Run: headless pygame with SDL's dummy video driver; simulated clock (each Clock.tick advances the game by its frame time, no real sleeping); random seed 0; keys injected as events and as key.get_pressed() state; mouse plan: one left click at the window centre at the start of phase 2, then a move to the lower-right quarter at the start of phase 3.
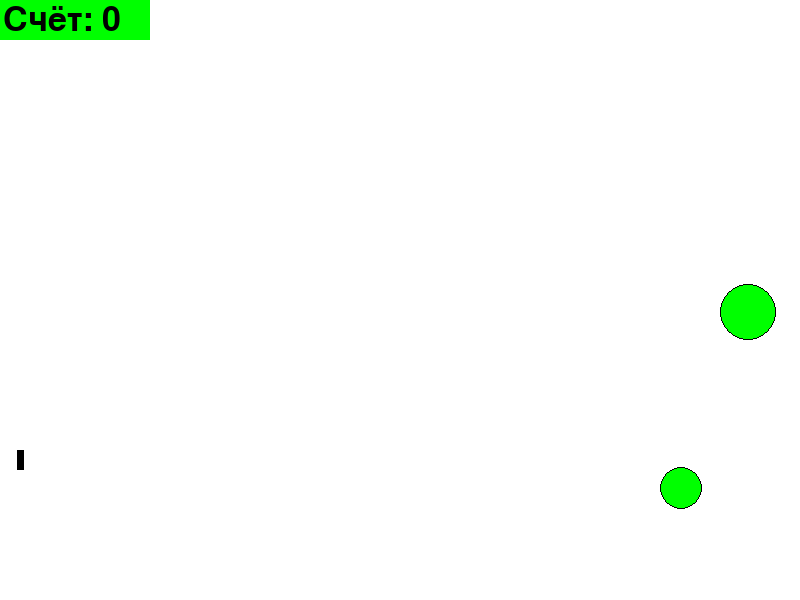
Frame 1 of 4 · flips 1–60 · no input
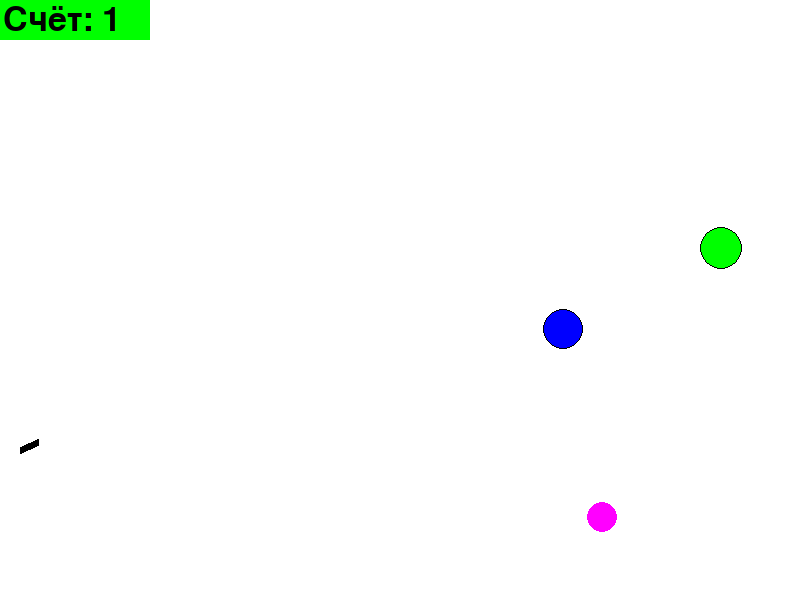
Frame 2 of 4 · flips 61–180 · clicked the window centre · tapped SPACE, RETURN · held RIGHT (→), D
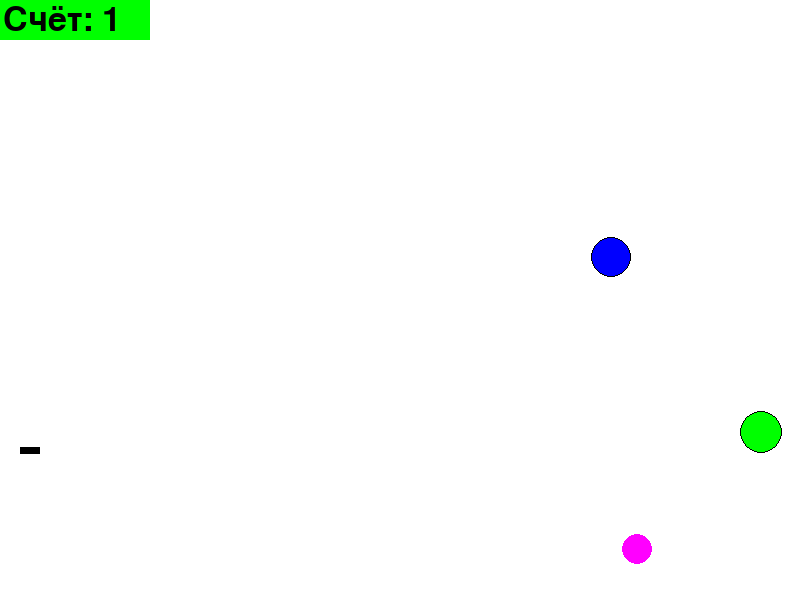
Frame 3 of 4 · flips 181–300 · moved the mouse to the lower-right quarter · held DOWN (↓), S
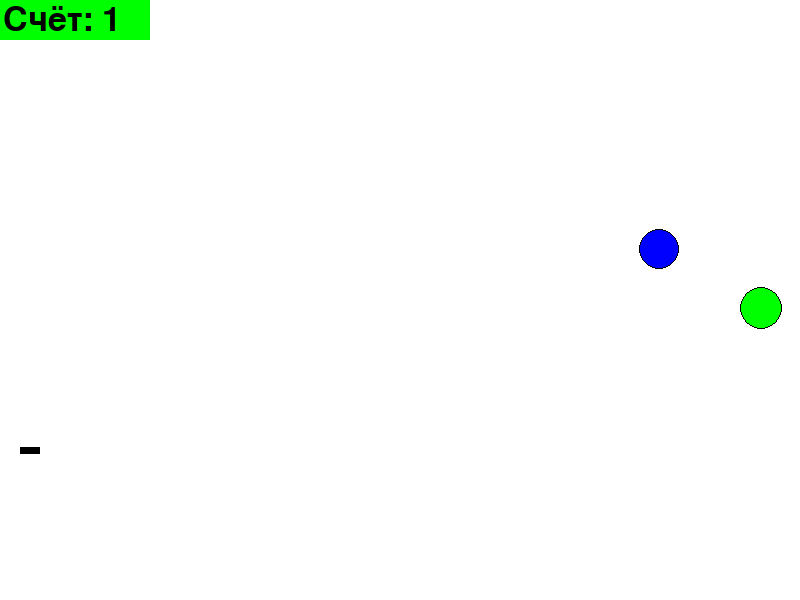
Frame 4 of 4 · flips 301–420 · held LEFT (←), A, UP (↑), W

The pygame program that drew these frames:

from random import randrange as rnd, choice
import math
import pygame
from pygame.draw import *

RED = (255, 0, 0)
BLUE = (0, 0, 255)
YELLOW = (255, 255, 0)
GREEN = (0, 255, 0)
MAGENTA = (255, 0, 255)
CYAN = (0, 255, 255)
BLACK = (0, 0, 0)
WHITE = (255, 255, 255)
COLORS = [RED, BLUE, YELLOW, GREEN, MAGENTA, CYAN]

WIDTH = 800
HEIGHT = 600
pygame.init()
screen = pygame.display.set_mode((WIDTH, HEIGHT))
rect(screen, WHITE, (0, 0, WIDTH, HEIGHT))
pygame.display.update()


def update_score():
    """
    Функция отвечает за отрисовку колличества очков, набранных игроком.
    """
    rect(screen, GREEN, (0, 0, 150, 40))
    my_font = pygame.font.Font(None, 50)
    score_string = "Счёт: " + str(Target.point)
    if Target.point < 0:
        text_color = RED
    else:
        text_color = BLACK
    score_text = my_font.render(score_string, 1, text_color)
    screen.blit(score_text, (3, 3))


class Ball:
    def __init__(self, x=40, y=450):
        """
        Конструктор класса ball
        Args:
        x - начальное положение мяча по горизонтали
        y - начальное положение мяча по вертикали
        """
        self.x = x
        self.y = y
        self.r = 10
        self.vx = 0
        self.vy = 0
        self.color = choice([RED, BLUE, YELLOW, GREEN, MAGENTA, CYAN])
        self.id = circle(screen, self.color, (self.x, self.y), self.r)
        self.live = 10
        self.dead = False

    def check_time(self):
        """
        Метод проверяет, не истекло ли время жизни мячика. Если истекло, то отключает его рисование.
        """
        self.live -= 0.03
        if self.live <= 0:
            self.dead = True

    def set_coords(self):
        """
        Метод реализует отрисовку мячика на экране.
        """
        if not self.dead:
            circle(screen, self.color, (round(self.x), round(self.y)), self.r)

    def move(self):
        """
        Переместить мяч по прошествии единицы времени.
        Метод описывает перемещение мяча за один кадр перерисовки. То есть, обновляет значения
        self.x и self.y с учетом скоростей self.vx и self.vy, силы гравитации, действующей на мяч,
        и стен по краям окна (размер окна 800х600).
        """
        if 600 > self.y + self.r > 560:
            dvy = 0
        else:
            dvy = 2
        self.y -= self.vy
        self.x += self.vx
        self.vy -= dvy
        self.set_coords()
        if self.y + self.r > 560:
            self.vy *= -1
        if (self.x + self.r > 780) or (self.x - self.r < 20):
            self.vx *= -1
        if self.y + self.r > 559:
            self.vy /= 1.3
            self.vx /= 1.3
        self.check_time()

    def hittest(self, obj):
        """
        Метод проверяет сталкивалкивается ли данный обьект с целью, описываемой в обьекте obj.
        Args:
            obj: Обьект, с которым проверяется столкновение.
        Returns:
            Возвращает True в случае столкновения мяча и цели. В противном случае возвращает False.
        """
        if (self.x - obj.x) ** 2 + (self.y - obj.y) ** 2 < (obj.r + self.r) ** 2:
            return True
        else:
            return False


class Gun:

    def __init__(self):
        """
        Инициализация объекта типа Gun.
        """
        self.power = 10
        self.on = False
        self.angle = 1
        self.x = 50
        self.y = 420
        line(screen, BLACK, (20, 450), (self.x, self.y), 7)

    def fire2_start(self):
        """
        Метод отвечает за начало процесса заряжания
        """
        self.on = True

    def fire2_end(self, projectile):
        """
        Выстрел мячом.
        Происходит при отпускании кнопки мыши.
        Начальные значения компонент скорости мяча vx и vy зависят от положения мыши.
        """
        x = pygame.mouse.get_pos()[0]
        y = pygame.mouse.get_pos()[1]
        new_ball = Ball()
        new_ball.r += 5
        try:
            self.angle = math.atan((y - new_ball.y) / (x - new_ball.x))
        except ZeroDivisionError:
            self.angle = 2 * math.pi
        new_ball.vx = self.power * math.cos(self.angle)
        new_ball.vy = - self.power * math.sin(self.angle)
        projectile += [new_ball]
        self.on = 0
        self.power = 10

    def targetting(self):
        """
        Прицеливание. Зависит от положения мыши.
        """
        x = pygame.mouse.get_pos()[0]
        y = pygame.mouse.get_pos()[1]
        try:
            self.angle = math.atan((y - 450) / (x - 20))
        except ZeroDivisionError:
            self.angle = 2 * math.pi
        if self.on:
            line(screen, RED, (20, 450), (self.x, self.y), 7)
        else:
            line(screen, BLACK, (20, 450), (self.x, self.y), 7)
        self.x = 20 + max(self.power, 20) * math.cos(self.angle)
        self.y = 450 + max(self.power, 20) * math.sin(self.angle)
        self.power_up()


    def power_up(self):
        """
        Процесс набора "можности" выстрела.
        """
        if self.on:
            if self.power < 100:
                self.power += 1


class Target:
    point = 0

    def __init__(self):
        """
        Инициализация объектка класса Target.
        """
        self.color = choice(COLORS)
        self.r = rnd(2, 50)
        self.y = rnd(250, 450)
        self.x = rnd(550, 750)
        self.points = 0
        self.live = 1
        self.vx = rnd(-5, 5)
        self.vy = rnd(-5, 5)
        self.target_update()

    def move(self):
        """
        Метод отвечает за перемещение мишени.
        """
        self.x += self.vx
        self.y -= self.vy
        if self.y + self.r > 510 or self.y - self.r < 200:
            self.vy *= -1
        if self.x + self.r > 799 or self.x - self.r < 501:
            self.vx *= -1

    def target_update(self):
        """
        Метод прорисовывает мишень на экране.
        """
        self.move()
        circle(screen, self.color, (self.x, self.y), self.r)
        circle(screen, BLACK, (self.x, self.y), self.r, 1)

    @staticmethod
    def hit(points=1):
        """
        Попадание шарика в цель.
        """
        Target.point += points


g = Gun()
balls = []

clock = pygame.time.Clock()
finished = False
FPS = 30

targets = []
for i in range(2):
    t = Target()
    t.live = 1
    targets.append(t)


while not finished:
    screen.fill(WHITE)
    clock.tick(FPS)

    for event in pygame.event.get():

        if event.type == pygame.MOUSEBUTTONDOWN:
            g.fire2_start()

        if event.type == pygame.MOUSEBUTTONUP:
            g.fire2_end(balls)

        if event.type == pygame.QUIT:
            finished = True

    for ball in balls:
        ball.move()

    for t in targets:
        t.target_update()

        for b in balls:
            if b.hittest(t):
                index = targets.index(t)
                t = Target()
                targets[index] = t
                t.hit()

    g.targetting()
    update_score()
    pygame.display.update()
